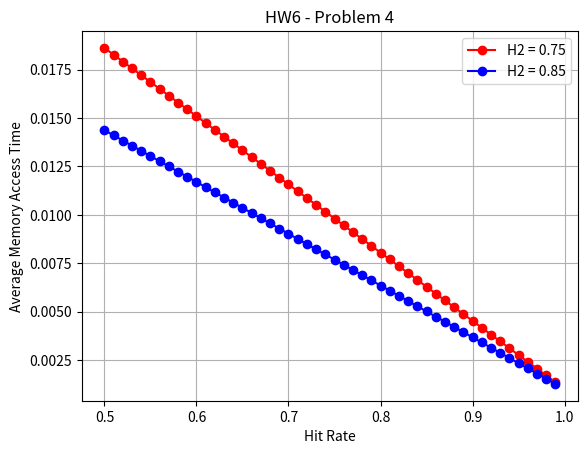

Write Python code to recreate this figure.
# ECE:3550 
# Homework 6 Problem 4
# [redacted]
import matplotlib.pyplot as plt

"""
Question 4: Use Matlab or any other programming languages to plot a graph for the average memory 
access time (y-axis) versus hit rate 𝒉𝟏 (x-axis) for the two values 𝒉𝟐 = 𝟎.𝟕𝟓 and 𝒉𝟐 = 𝟎.𝟖𝟓. 
𝒉𝟏 should range from 0.5 to 1.0 with resolution 0.01.
L1 Cache access time is 1ms. 
Assume that the miss penalties are 15ms and 100ms for the L1 and L2 caches, respectively.
Attach both the graph and the source codes in your solution.
"""

def main():
    # t_ave = h_1*C_1 + (1 - h_1)(h_2*C_2 + (1 - h_2)*M)
    # h_1 = L1 Cache hit rate
    # h_2 = L2 Cache hit rate
    # C_1 = Cache access time in L1 Cache
    # C_2 = Cache access time in L2 Cache from L1 Cache
    # M = L2 Cache Miss Penalty 

    x, y = [], []

    t_ave = 0.0
    c_1 = 0.001     # 1ms   -> L1 cache access time
    c_2 = 0.015     # 15ms  -> L1 miss penalty
    m = 0.100       # 100ms -> L2 miss penalty

    # first iteration
    h_2 = 0.75
    for h1 in range(50, 100, 1):
        h_1 = h1 * 0.01     # to keep within the 0.5 - 1.0 range
        t_ave = h_1*c_1 + (1 - h_1)*(h_2*c_2 + (1 - h_2)*m)
        y.append(t_ave)
        x.append(h_1)

    # plot first set of points
    plt.plot(x, y, color="red", marker="o")
    
    # reset points
    x, y = [], []
    
    # second iteration
    h_2 = 0.85
    for h1 in range(50, 100, 1):
        h_1 = h1 * 0.01
        t_ave = h_1*c_1 + (1 - h_1)*(h_2*c_2 + (1 - h_2)*m)
        y.append(t_ave)
        x.append(h_1)

    # plot second set of points
    plt.plot(x, y, color="blue", marker="o")
    
    # labels
    plt.xlabel("Hit Rate")
    plt.ylabel('Average Memory Access Time')
    plt.title("HW6 - Problem 4")
    plt.legend(["H2 = 0.75", "H2 = 0.85"])

    # show graph
    plt.grid(True)
    plt.show()

if __name__ == "__main__":
    main()
